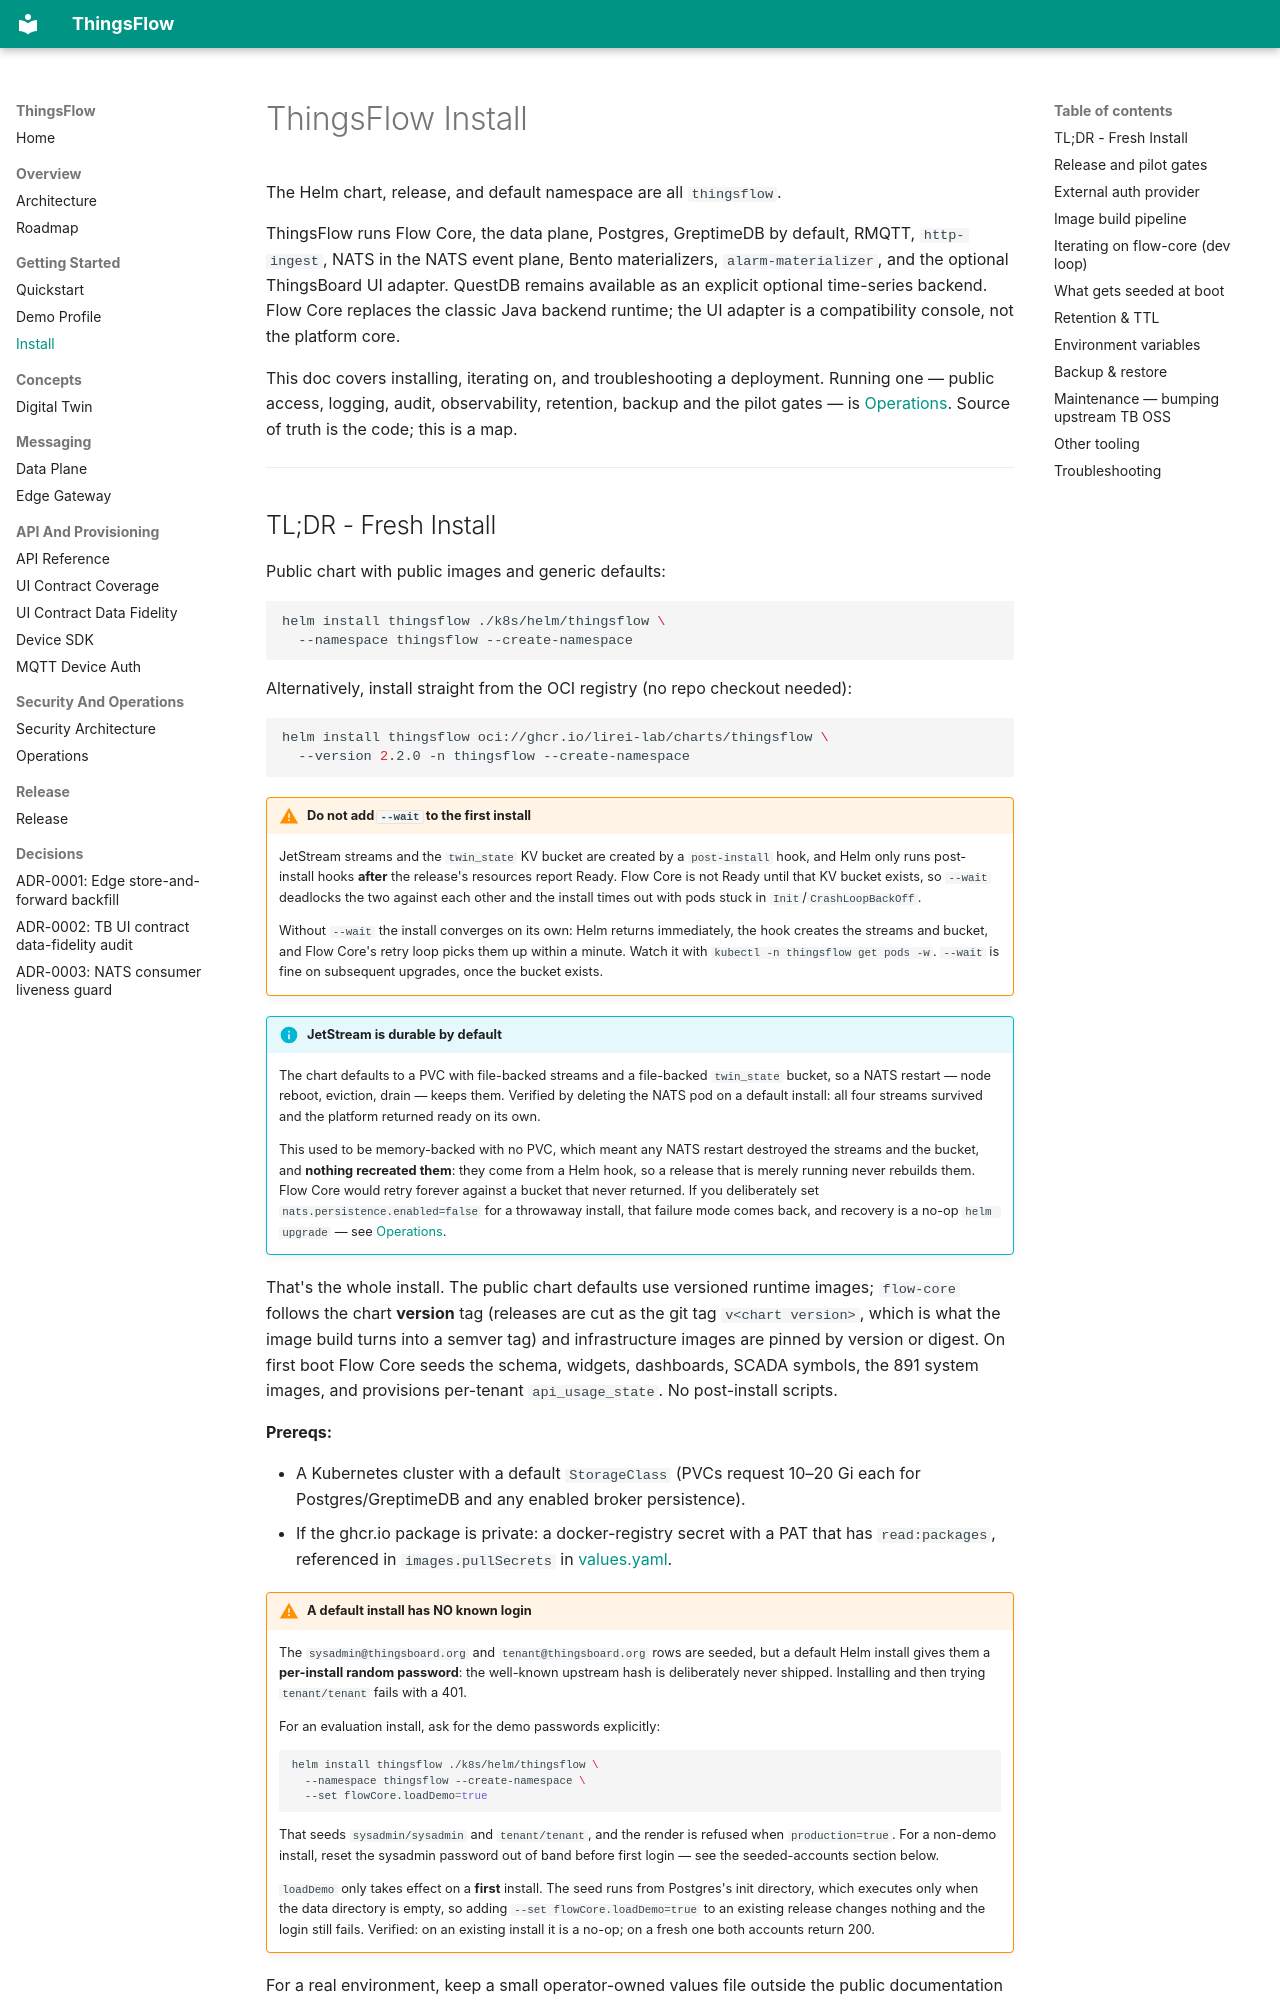

repository: lirei-lab/thingsflow · page: INSTALL/index.html · generator: mkdocs

# ThingsFlow Install

The Helm chart, release, and default namespace are all `thingsflow`.

ThingsFlow runs Flow Core, the data plane, Postgres, GreptimeDB by default, RMQTT,
`http-ingest`, NATS in the NATS event plane, Bento materializers,
`alarm-materializer`, and the optional ThingsBoard UI adapter. QuestDB remains
available as an explicit optional time-series backend.
Flow Core replaces the classic Java
backend runtime; the UI adapter is a compatibility console, not the platform
core.

This doc covers installing, iterating on, and troubleshooting a deployment.
Running one — public access, logging, audit, observability, retention, backup and
the pilot gates — is [Operations](OPERATIONS.md). Source of truth is the code;
this is a map.

---
